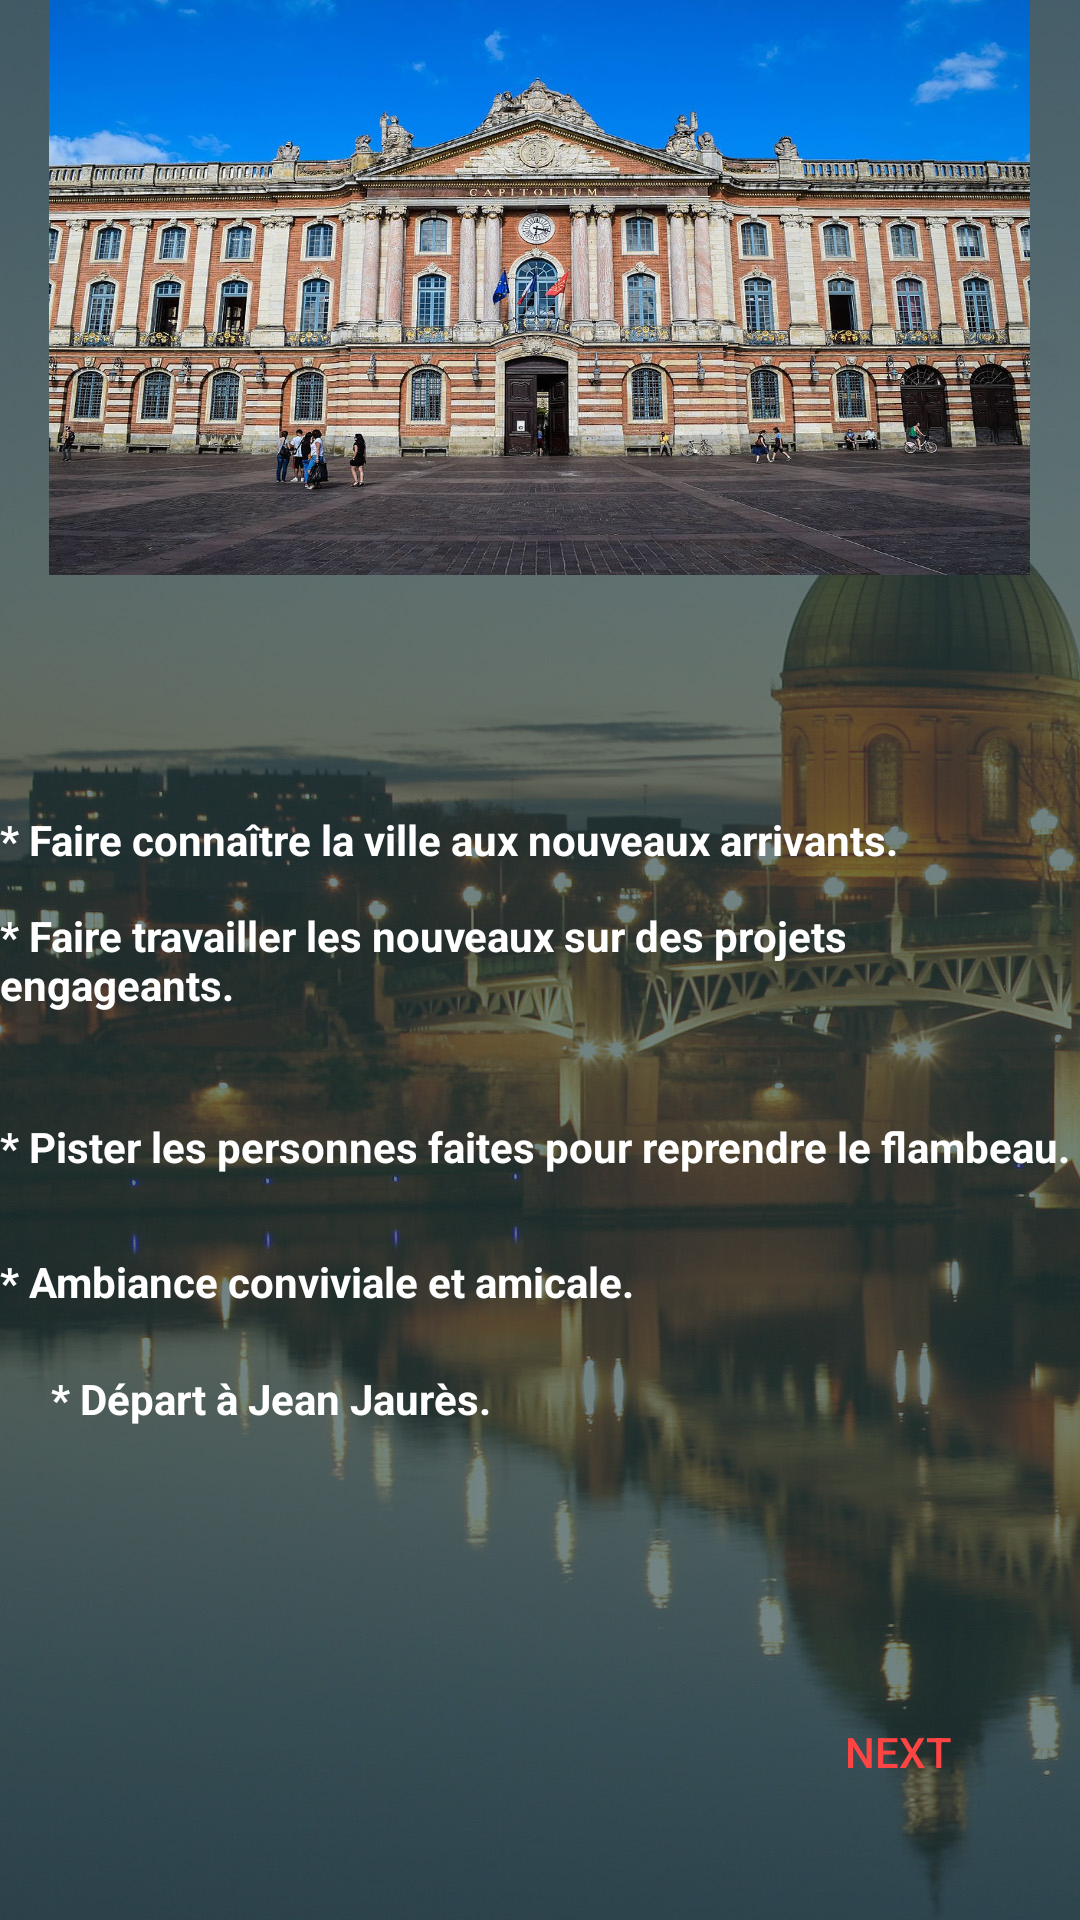

Write the Android layout XML for this screen, with the resource values it uses.
<!-- AndroidManifest.xml: application theme AppTheme -->
<!-- res/layout/chase.xml -->
<?xml version="1.0" encoding="utf-8"?>

<RelativeLayout xmlns:android="http://schemas.android.com/apk/res/android"
    android:layout_width="match_parent" android:layout_height="match_parent"
    android:background="@drawable/bg">
    <ImageView
        android:layout_width="327dp"
        android:layout_height="191.67dp"
        android:background="@drawable/chass"
        android:id="@+id/imageView3"
        android:layout_alignParentTop="true"
        android:layout_centerHorizontal="true" />


    <TextView
        android:id="@+id/textView4"
        android:layout_width="wrap_content"
        android:layout_height="wrap_content"
        android:text="* Faire connaître la ville aux nouveaux arrivants."
        android:textColor="@android:color/white"
        android:textStyle="bold"
        android:layout_above="@+id/textView5"
        android:layout_alignParentLeft="true"
        android:layout_alignParentStart="true"
        android:layout_marginBottom="13dp" />

    <TextView
        android:id="@+id/textView5"
        android:layout_width="wrap_content"
        android:layout_height="wrap_content"
        android:layout_alignParentLeft="true"
        android:layout_alignParentStart="true"
        android:layout_centerVertical="true"
        android:text="* Faire travailler les nouveaux sur des projets engageants."
        android:textColor="@android:color/white"
        android:textStyle="bold" />

    <TextView
        android:id="@+id/textView6"
        android:layout_width="wrap_content"
        android:layout_height="wrap_content"
        android:layout_alignParentLeft="true"
        android:layout_alignParentStart="true"
        android:layout_below="@+id/textView5"
        android:layout_marginTop="35dp"
        android:text="* Pister les personnes faites pour reprendre le flambeau."
        android:textColor="@android:color/white"
        android:textStyle="bold" />

    <TextView
        android:id="@+id/textView7"
        android:layout_width="wrap_content"
        android:layout_height="wrap_content"
        android:layout_alignParentLeft="true"
        android:layout_alignParentStart="true"
        android:layout_below="@+id/textView6"
        android:layout_marginTop="26dp"
        android:text="* Ambiance conviviale et amicale."
        android:textColor="@android:color/white"
        android:textStyle="bold" />

    <TextView
        android:id="@+id/textView8"
        android:layout_width="wrap_content"
        android:layout_height="wrap_content"
        android:layout_marginTop="20dp"
        android:text="* Départ à Jean Jaurès."
        android:textColor="@android:color/white"
        android:textStyle="bold"
        android:layout_below="@+id/textView7"
        android:layout_alignParentLeft="true"
        android:layout_alignParentStart="true"
        android:layout_marginLeft="17dp"
        android:layout_marginStart="17dp" />

    <Button
        android:id="@+id/plus5"
        android:layout_width="wrap_content"
        android:layout_height="wrap_content"
        android:layout_alignEnd="@+id/imageView3"
        android:layout_alignParentBottom="true"
        android:layout_alignRight="@+id/imageView3"
        android:layout_marginBottom="32dp"
        android:text="Next"
        android:textColor="@android:color/holo_red_light"
        android:background="@android:color/transparent" />
</RelativeLayout>
<!-- resources referenced by this layout -->
<resources>
  <!-- drawable bg: jpg bitmap (drawable-nodpi, 214696 bytes) -->
  <!-- drawable chass: jpg bitmap (drawable-nodpi, 303101 bytes) -->
  <style name="AppTheme" parent="AppBlankTheme">
          
          
          <item name="windowNoTitle">true</item>
          <item name="windowActionBar">false</item>
          <item name="spinnerDropDownItemStyle">@style/Animation.AppCompat.DropDownUp</item>
      </style>
  <style name="AppBlankTheme" parent="Theme.AppCompat.Light.DarkActionBar">
  
          
          
          <item name="colorPrimary">@color/colorPrimary</item>
          
          <item name="colorPrimaryDark">@color/colorPrimaryDark</item>
          
          <item name="colorAccent">@color/colorAccent</item>
      </style>
  <color name="colorPrimary">#3F51B5</color>
  <color name="colorPrimaryDark">#264040</color>
  <color name="colorAccent">#FF4081</color>
</resources>
